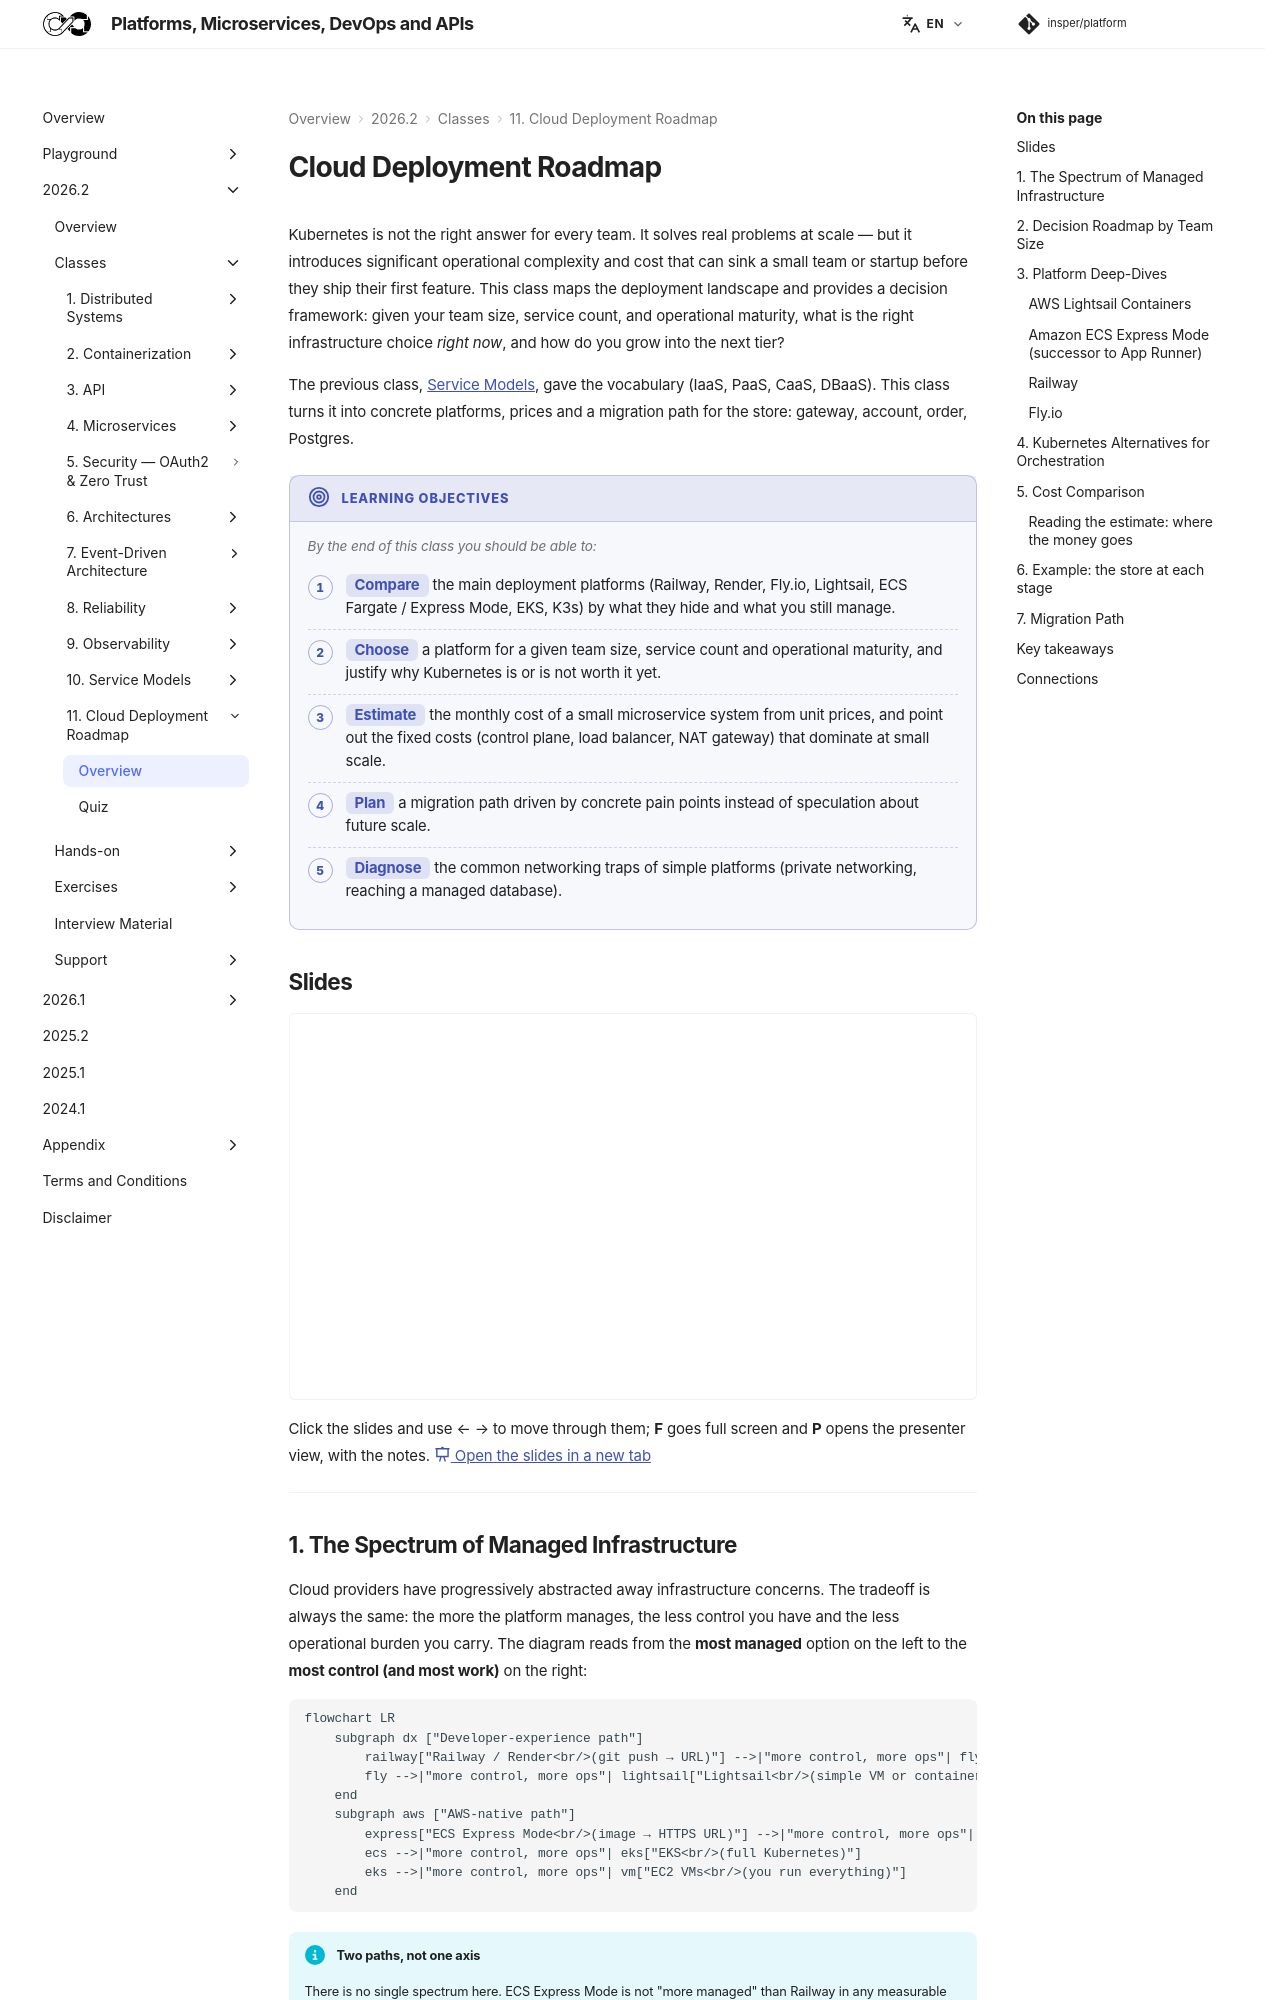

repository: Insper/platform · page: 2026.2/classes/deployment/index.html · generator: mkdocs

# Cloud Deployment Roadmap

Kubernetes is not the right answer for every team. It solves real problems at scale — but it introduces significant operational complexity and cost that can sink a small team or startup before they ship their first feature. This class maps the deployment landscape and provides a decision framework: given your team size, service count, and operational maturity, what is the right infrastructure choice *right now*, and how do you grow into the next tier?

The previous class, [Service Models](../service_models/index.md), gave the vocabulary (IaaS, PaaS, CaaS, DBaaS). This class turns it into concrete platforms, prices and a migration path for the store: gateway, account, order, Postgres.

!!! objectives "Learning objectives"

    By the end of this class you should be able to:

    - **Compare** the main deployment platforms (Railway, Render, Fly.io, Lightsail, ECS Fargate / Express Mode, EKS, K3s) by what they hide and what you still manage.
    - **Choose** a platform for a given team size, service count and operational maturity, and justify why Kubernetes is or is not worth it yet.
    - **Estimate** the monthly cost of a small microservice system from unit prices, and point out the fixed costs (control plane, load balancer, NAT gateway) that dominate at small scale.
    - **Plan** a migration path driven by concrete pain points instead of speculation about future scale.
    - **Diagnose** the common networking traps of simple platforms (private networking, reaching a managed database).

## Slides

<div class="slides-embed">
  <iframe src="slides/deployment.html" title="Slides: cloud deployment roadmap" loading="lazy" allowfullscreen></iframe>
</div>

Click the slides and use ← → to move through them; **F** goes full screen and **P** opens the presenter view, with the notes.
[:material-presentation: Open the slides in a new tab](slides/deployment.html){:target="_blank"}

---
